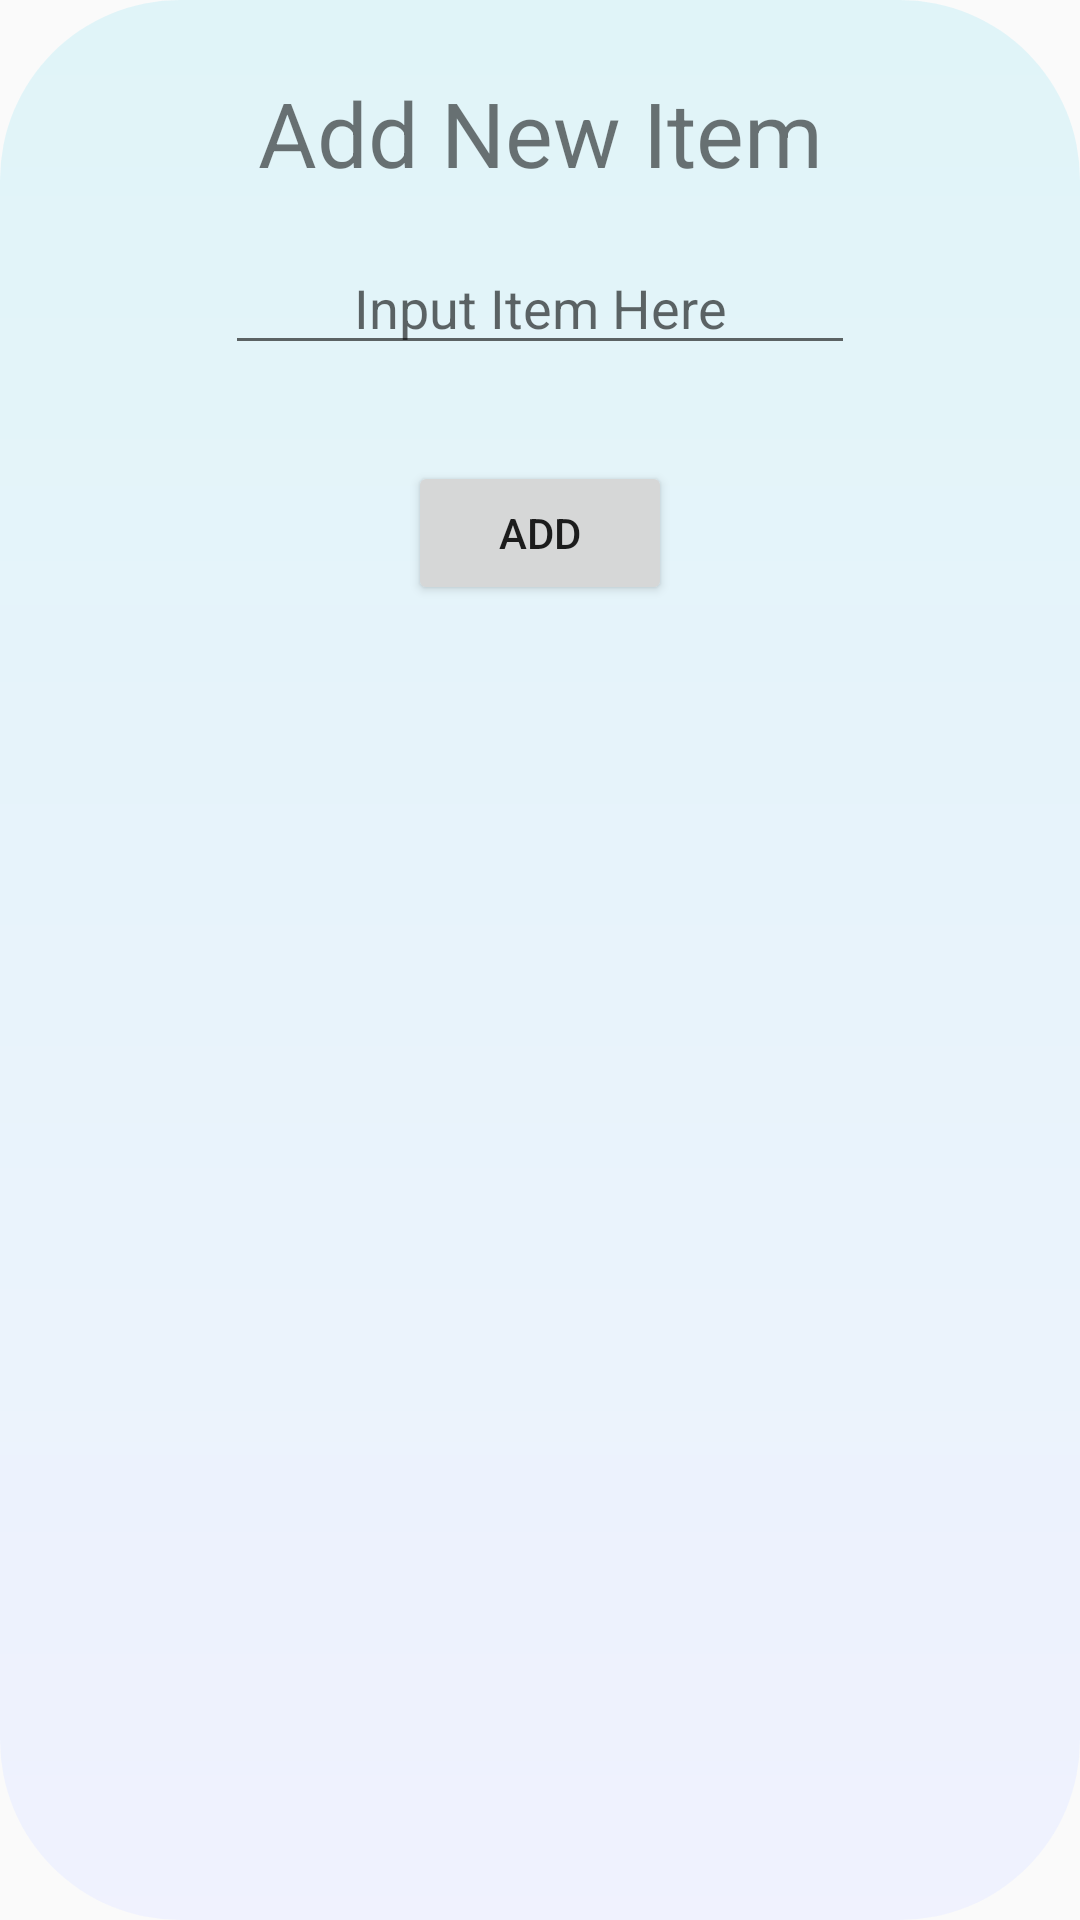

Produce the Android XML layout that renders to this screen, including the resource entries it uses.
<!-- AndroidManifest.xml: application theme AppTheme -->
<!-- res/layout/activity_add_item_popup.xml -->
<?xml version="1.0" encoding="utf-8"?>
<android.support.constraint.ConstraintLayout xmlns:android="http://schemas.android.com/apk/res/android"
    xmlns:app="http://schemas.android.com/apk/res-auto"
    xmlns:tools="http://schemas.android.com/tools"
    android:layout_width="match_parent"
    android:layout_height="match_parent"
    android:background="@drawable/pop_bg"
    tools:context=".addItemPopup">


    <TextView
        android:id="@+id/addItemTxt"
        android:layout_width="wrap_content"
        android:layout_height="wrap_content"
        android:layout_marginTop="24dp"
        android:text="@string/addItemTxt"
        android:textSize="30sp"
        app:layout_constraintEnd_toEndOf="parent"
        app:layout_constraintHorizontal_bias="0.5"
        app:layout_constraintStart_toStartOf="parent"
        app:layout_constraintTop_toTopOf="parent" />

    <EditText
        android:id="@+id/addItemInput"
        android:layout_width="wrap_content"
        android:layout_height="wrap_content"
        android:layout_marginTop="16dp"
        android:ems="10"
        android:hint="@string/hintAddItemTxt"
        android:inputType="textPersonName"
        android:selectAllOnFocus="true"
        android:textAlignment="center"
        app:layout_constraintEnd_toEndOf="parent"
        app:layout_constraintHorizontal_bias="0.5"
        app:layout_constraintStart_toStartOf="parent"
        app:layout_constraintTop_toBottomOf="@+id/addItemTxt" />

    <Button
        android:id="@+id/addItemBtn"
        android:layout_width="wrap_content"
        android:layout_height="wrap_content"
        android:layout_marginTop="32dp"
        android:text="@string/addBtnTxt"
        app:layout_constraintEnd_toEndOf="parent"
        app:layout_constraintHorizontal_bias="0.5"
        app:layout_constraintStart_toStartOf="parent"
        app:layout_constraintTop_toBottomOf="@+id/addItemInput" />
</android.support.constraint.ConstraintLayout>
<!-- resources referenced by this layout -->
<resources>
  <!-- drawable pop_bg (drawable) -->
  <?xml version="1.0" encoding="utf-8"?>
  <shape xmlns:android="http://schemas.android.com/apk/res/android">
  
      <gradient
          android:startColor="#C0D7F2F7"
          android:endColor="#C0ECEFFF"
          android:angle="270"
          />
  
      <corners
          android:radius="60dp"
          />
  </shape>
  <string name="addBtnTxt">Add</string>
  <string name="addItemTxt">Add New Item</string>
  <string name="hintAddItemTxt">Input Item Here</string>
  <style name="AppTheme" parent="Theme.AppCompat.Light.DarkActionBar">
          
          <item name="colorPrimary">@color/colorPrimary</item>
          <item name="colorPrimaryDark">@color/colorPrimaryDark</item>
          <item name="colorAccent">@color/colorAccent</item>
      </style>
  <!-- not gathered from this repository: default colours our renderer supplied (Android Studio template values) -->
  <color name="colorPrimary">#FF6200EE</color>
  <color name="colorPrimaryDark">#FF3700B3</color>
  <color name="colorAccent">#FF03DAC5</color>
</resources>
